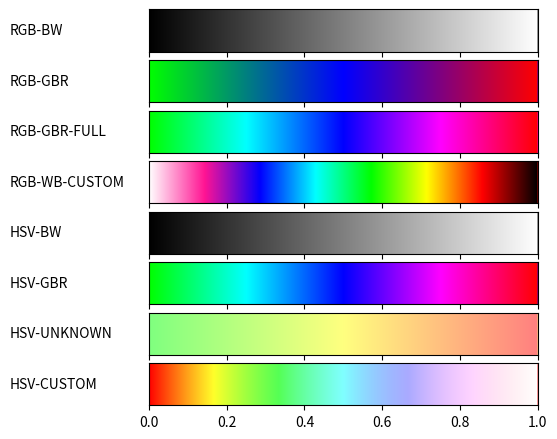

Python code for this plot:
#!/usr/bin/python3
# -*- coding: utf-8 -*-
from __future__ import division             # Division in Python 2.7
import matplotlib
matplotlib.use('Agg')                       # So that we can render files without GUI
import matplotlib.pyplot as plt
from matplotlib import rc
import numpy as np
import math

from matplotlib import colors

def plot_color_gradients(gradients, names):
    # For pretty latex fonts (commented out, because it does not work on some machines)
    #rc('text', usetex=True) 
    #rc('font', family='serif', serif=['Times'], size=10)
    rc('legend', fontsize=10)

    column_width_pt = 400         # Show in latex using \the\linewidth
    pt_per_inch = 72
    size = column_width_pt / pt_per_inch

    fig, axes = plt.subplots(nrows=len(gradients), sharex=True, figsize=(size, 0.75 * size))
    fig.subplots_adjust(top=1.00, bottom=0.05, left=0.25, right=0.95)


    for ax, gradient, name in zip(axes, gradients, names):
        # Create image with two lines and draw gradient on it
        img = np.zeros((2, 1024, 3))
        for i, v in enumerate(np.linspace(0, 1, 1024)):
            img[:, i] = gradient(v)

        im = ax.imshow(img, aspect='auto')
        im.set_extent([0, 1, 0, 1])
        ax.yaxis.set_visible(False)

        pos = list(ax.get_position().bounds)
        x_text = pos[0] - 0.25
        y_text = pos[1] + pos[3]/2.
        fig.text(x_text, y_text, name, va='center', ha='left', fontsize=10)

    fig.savefig('my-gradients.pdf')

def designates_colors(rgb_start, rgb_stop, color_num, v):
    # Designates indirect colors between the given.
    width = 1 / (color_num - 1)
    v_new = (v % width) * (color_num - 1)
    r = rgb_start[0] + (rgb_stop[0] - rgb_start[0]) * v_new
    g = rgb_start[1] + (rgb_stop[1] - rgb_start[1]) * v_new
    b = rgb_start[2] + (rgb_stop[2] - rgb_start[2]) * v_new
    return r, g, b

def hsv2rgb(h, s, v):   # (hue, sat, val)
    if v == 0:
        return (0, 0, 0)
    h = h / 60
    section = h // 1
    fraction = h - section
    Mid_odd = v * (1 - (s * fraction))
    Mid_even = v * (1 - s + (s * fraction))
    m = v - v*s # m - amount to match value
    if section == 0:
        return v, Mid_even, m
    elif section == 1:
        return Mid_odd, v, m
    elif section == 2:
        return m, v, Mid_even
    elif section == 3:
        return m, Mid_odd, v
    elif section == 4:
        return Mid_even, m, v
    elif section == 5:
        return v, m, Mid_odd
    return (0, 0, 0)


def gradient_rgb_bw(v):
    return designates_colors([0,0,0], [1,1,1], 2, v)


def gradient_rgb_gbr(v):
    if v <= 0.5:
        return designates_colors([0,1,0], [0,0,1], 3, v)
    else:
        return designates_colors([0,0,1], [1,0,0], 3, v)


def gradient_rgb_gbr_full(v):
    if v <= 0.25:
        return designates_colors([0,1,0], [0,1,1], 5, v)
    elif v <= 0.5:
        return designates_colors([0,1,1], [0,0,1], 5, v)
    elif v <= 0.75:
        return designates_colors([0,0,1], [1,0,1], 5, v)
    else:
        return designates_colors([1,0,1], [1,0,0], 5, v)


def gradient_rgb_wb_custom(v):
    if v < (1/7):
        return designates_colors([1,1,1],[1,0.0784314,0.576471], 8, v)
    elif v < (2 / 7):
        return designates_colors([1,0.0784314,0.576471], [0,0,1], 8, v)
    elif v < (3 / 7):
        return designates_colors([0,0,1], [0,1,1], 8, v)
    elif v < (4/7):
        return designates_colors([0,1,1],[0,1,0], 8, v)
    elif v < (5/7):
        return designates_colors([0,1,0],[1,1,0], 8, v)
    elif v < (6/7):
        return designates_colors([1,1,0],[1,0,0], 8, v)
    else:
        return designates_colors([1,0,0], [0,0,0], 8, v)


def gradient_hsv_bw(v):
    h, s, v = designates_colors([0,0,0], [0,0,1], 2, v)   
    return hsv2rgb(h, s, v)


def gradient_hsv_gbr(v):
    if v <= 0.5:
        h, s, v = designates_colors([120,1,1], [240,1,1], 3, v)   
    else:
        h, s, v = designates_colors([240,1,1], [360,1,1], 3, v)   
    return hsv2rgb(h, s, v)

def gradient_hsv_unknown(v):
    if v <= 0.5:
        h, s, v = designates_colors([120,0.5,1], [60,0.5,1], 3, v)   
    else:
        h, s, v = designates_colors([60,0.5,1], [0,0.5,1], 3, v)   
    return hsv2rgb(h, s, v)


def gradient_hsv_custom(v):
    h, s, v = designates_colors([0,1,1], [360,0,1], 2, v)   
    return hsv2rgb(h, s, v)


if __name__ == '__main__':
    def toname(g):
        return g.__name__.replace('gradient_', '').replace('_', '-').upper()

    gradients = (gradient_rgb_bw, gradient_rgb_gbr, gradient_rgb_gbr_full, gradient_rgb_wb_custom,
                 gradient_hsv_bw, gradient_hsv_gbr, gradient_hsv_unknown, gradient_hsv_custom)

    plot_color_gradients(gradients, [toname(g) for g in gradients])
